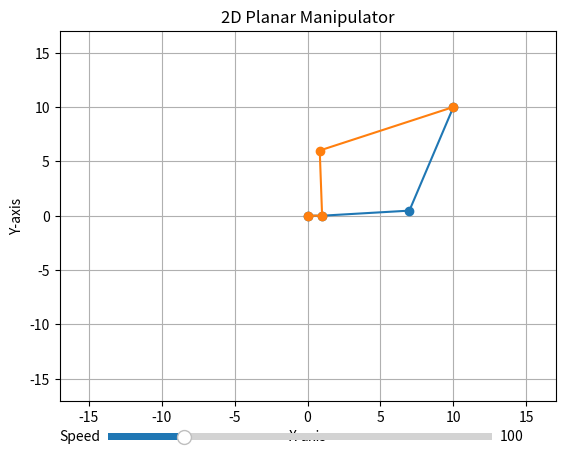

This figure's Python source:
import numpy as np
from matplotlib import pyplot as plt
from matplotlib.animation import FuncAnimation
from matplotlib.widgets import Slider

# Global variable for the animation
ani = None


def get_solution(l_1, l_2, l_3, alpha, target_point):
    solutions = []

    x0, y0 = (l_1 * np.cos(alpha), l_1 * np.sin(alpha))

    x = target_point[0] - x0
    y = target_point[1] - y0

    cos_theta2 = (x ** 2 + y ** 2 - l_2 ** 2 - l_3 ** 2) / (2 * l_2 * l_3)

    if cos_theta2 < -1 or cos_theta2 > 1:
        return []

    sin_theta2 = np.sqrt(1 - cos_theta2 ** 2)

    theta2_1 = np.arctan2(sin_theta2, cos_theta2)
    theta2_2 = np.arctan2(-sin_theta2, cos_theta2)

    theta1_1 = np.arctan2(y, x) -np.arctan2(l_3 * np.sin(theta2_1), l_2 + l_3 * np.cos(theta2_1))
    theta1_2 = np.arctan2(y, x) - np.arctan2(l_3 * np.sin(theta2_2), l_2 + l_3 * np.cos(theta2_2))

    solutions.append((alpha, theta1_1, theta2_1))
    solutions.append((alpha, theta1_2, theta2_2))

    return solutions


def can_reach_target(l_1, l_2, l_3, target_point, base_point):
    """Check if a three-link manipulator can reach the target point."""
    distance_to_target = np.linalg.norm(np.array(target_point) - np.array(base_point))

    # Учитываем сумму всех длин l_1, l_2 и l_3
    if distance_to_target <= l_1 + l_2 + l_3:
        return True
    return False


def update_plot(frame, target_point, alpha_discretization, l_1, l_2, l_3, lines):
    """Update the plot for each frame."""
    angles = get_solution(l_1, l_2, l_3, alpha_discretization[frame], target_point)

    for i, (alpha, theta1, theta2) in enumerate(angles):
        x1, y1 = l_1 * np.cos(alpha), l_1 * np.sin(alpha)
        x2, y2 = x1 + l_2 * np.cos(theta1), y1 + l_2 * np.sin(theta1)
        x3, y3 = x2 + l_3 * np.cos(theta1 + theta2), y2 + l_3 * np.sin(theta1 + theta2)
        lines[i].set_data([0, x1, x2, x3], [0, y1, y2, y3])

    return lines


def update_speed(val):
    """Update animation speed based on slider value."""
    ani.event_source.stop()  # Stop the current animation
    ani.event_source.interval = 1000 / val  # Update the interval
    ani.event_source.start()  # Restart the animation with the new interval


def main():
    # Input parameters
    l_1, l_2, l_3 = 1, 6, 10  # map(float, input('L1 L2 L3: ').split())
    target_point = 10, 10  # tuple(map(float, input('X, Y:').split()))
    base_point = (0, 0)

    if not can_reach_target(l_1, l_2, l_3, target_point, base_point):
        print("Введите другие параметры")
        return

    fig, ax = plt.subplots()
    ax.set_xlim([-l_1 - l_2 - l_3, l_1 + l_2 + l_3])
    ax.set_ylim([-l_1 - l_2 - l_3, l_1 + l_2 + l_3])
    ax.set_title("2D Planar Manipulator")
    ax.set_xlabel('X-axis')
    ax.set_ylabel('Y-axis')
    ax.grid(True)

    # Create lines for the manipulator's links
    lines = [ax.plot([], [], 'o-')[0] for _ in range(4)]

    # Add speed control slider
    ax_slider = plt.axes([0.2, 0.02, 0.6, 0.03], facecolor='lightgoldenrodyellow')
    slider = Slider(ax_slider, 'Speed', 1, 500, valinit=100)
    slider.on_changed(update_speed)

    # Alpha discretization
    alpha_discretization = list(i / 100 for i in range(0, 36000))

    # Animation
    global ani
    ani = FuncAnimation(fig, update_plot,
                        frames=len(alpha_discretization),
                        interval=1000 / slider.val,
                        fargs=(target_point, alpha_discretization, l_1, l_2, l_3, lines),
                        blit=True)

    # Show plot
    plt.show()


if __name__ == '__main__':
    main()
